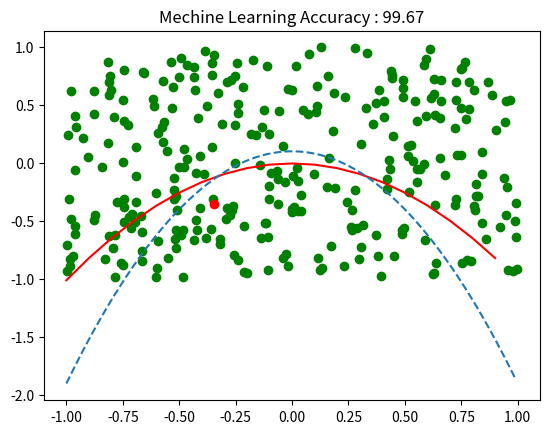

Source code (Python):
import numpy as np 
import random
import matplotlib.pyplot as plt 
TrainingData = []
InputData = []
ListOfGuessedLabel = []
NumberOfTraining = 300
numberOfInput = 100
numberOfTrainingData = 300
lr = 0.1
AccuracyCount = 0
def f(x):
    y = -2*x*x + 0.1
    return y

def graph(formula, x_range , k):  
    x = np.array(x_range)  
    y = eval(formula)
    plt.plot(x, y , k)  


class ClassTrainingData():
    def __init__(self):
        self.x = random.uniform(-1,1)
        self.y = random.uniform(-1,1)
        self.b = 1
        self.Label = 0
    def LabelTrainingData(self):
        if(self.y >= self.x):
            self.Label = 1
        else:
            self.Label = -1


class ClassInputData():
    def __init__(self):
        self.x = random.uniform(-1,1)
        self.y = random.uniform(-1,1)
        self.b = 1
        self.Label = 0
        
class Perceptron():
    def __init__(self):
        self.w = [0.5, 0.5 , 0.5]
    def ActivatedGuess(self,TrainingData,TrainingNum): # loop Through all TrainingData
        k = 0
        n = (TrainingData[TrainingNum].x * self.w[0]) + (TrainingData[TrainingNum].y * self.w[1])+ (TrainingData[TrainingNum].b * self.w[2])
        if (n >= 0) :
            k = 1
        else :
            k = -1
        return k
    def AdjustWeight(self,ActivatedGuess,TrainingData,TrainingNum): #loop number of training outside loop Through all TrainingData 
        Error = TrainingData[TrainingNum].Label - ActivatedGuess[TrainingNum]
        self.w[0] += Error * TrainingData[TrainingNum].x * lr
        self.w[1] += Error * TrainingData[TrainingNum].y * lr
        self.w[2] += Error * lr
brain = Perceptron()
for i in range(numberOfTrainingData):
    TrainingData.append(ClassTrainingData()) # Create all TraningData objects
    TrainingData[i].LabelTrainingData() #Correct Lable

ListOfGuessedLabel = np.zeros(numberOfTrainingData) # Give Label to Guessed Data

for i in range(NumberOfTraining):
    for j in range(numberOfTrainingData):
        ListOfGuessedLabel[j] = brain.ActivatedGuess(TrainingData,j) # Change Label to the more optimal value 
    for j in range(numberOfTrainingData):
        brain.AdjustWeight(ListOfGuessedLabel,TrainingData,j) # calculate Error and adjust weights
#pyplot
for i in range(numberOfTrainingData):   
    if(TrainingData[i].Label == ListOfGuessedLabel[i]):
        plt.plot(TrainingData[i].x,TrainingData[i].y,'go')
        AccuracyCount += 1
    else:
        plt.plot(TrainingData[i].x,TrainingData[i].y,'ro')
plt.title('Mechine Learning Accuracy : %.2f' % ((AccuracyCount / numberOfTrainingData) * 100))
m =  (brain.w[0] / brain.w[1])
b =  (brain.w[2] / brain.w[1])
graph('(m*x*x) + b' ,np.arange(-1,1,0.1),'r')
graph('f(x)',np.arange(-1,1,0.01),'--')
plt.show()